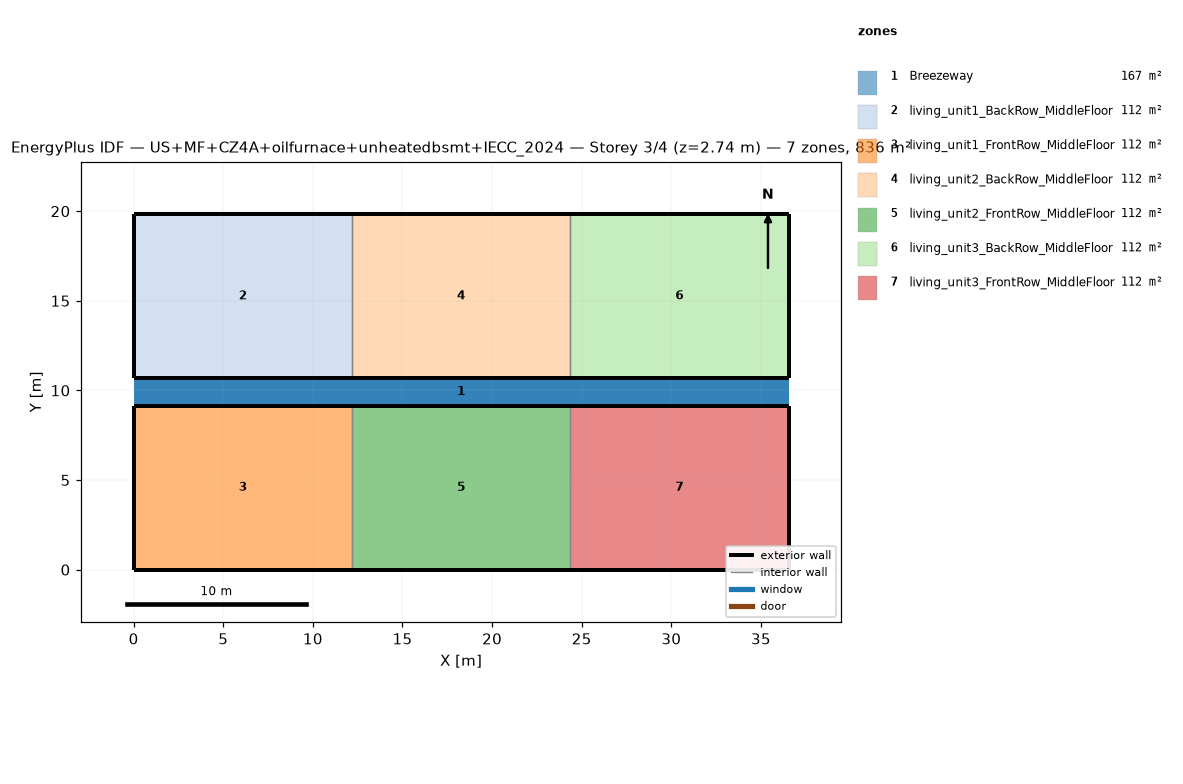
=== STOREY PLAN SPEC (per zone: floor XY polygon, exterior-wall plan segments, windows/doors) ===
zone 1: Breezeway  (167.0 m²)
  floor: (36.54, 9.16) (0.00, 9.16) (0.00, 10.68) (36.54, 10.68)
  floor: (36.54, 9.16) (0.00, 9.16) (0.00, 10.68) (36.54, 10.68)
  floor: (36.54, 9.16) (0.00, 9.16) (0.00, 10.68) (36.54, 10.68)
zone 2: living_unit1_BackRow_MiddleFloor  (111.5 m²)
  floor: (12.18, 10.68) (0.00, 10.68) (0.00, 19.84) (12.18, 19.84)
  exterior wall: (0.00, 10.68) – (12.18, 10.68)  [12.2 m]
  exterior wall: (12.18, 19.84) – (0.00, 19.84)  [12.2 m]
  exterior wall: (0.00, 19.84) – (0.00, 10.68)  [9.2 m]
  interior walls: 1
zone 3: living_unit1_FrontRow_MiddleFloor  (111.5 m²)
  floor: (12.18, 0.00) (0.00, 0.00) (0.00, 9.16) (12.18, 9.16)
  exterior wall: (0.00, 0.00) – (12.18, 0.00)  [12.2 m]
  exterior wall: (12.18, 9.16) – (0.00, 9.16)  [12.2 m]
  exterior wall: (0.00, 9.16) – (0.00, 0.00)  [9.2 m]
  interior walls: 1
zone 4: living_unit2_BackRow_MiddleFloor  (111.5 m²)
  floor: (24.36, 10.68) (12.18, 10.68) (12.18, 19.84) (24.36, 19.84)
  exterior wall: (12.18, 10.68) – (24.36, 10.68)  [12.2 m]
  exterior wall: (24.36, 19.84) – (12.18, 19.84)  [12.2 m]
  interior walls: 2
zone 5: living_unit2_FrontRow_MiddleFloor  (111.5 m²)
  floor: (24.36, 0.00) (12.18, 0.00) (12.18, 9.16) (24.36, 9.16)
  exterior wall: (12.18, 0.00) – (24.36, 0.00)  [12.2 m]
  exterior wall: (24.36, 9.16) – (12.18, 9.16)  [12.2 m]
  interior walls: 2
zone 6: living_unit3_BackRow_MiddleFloor  (111.5 m²)
  floor: (36.54, 10.68) (24.36, 10.68) (24.36, 19.84) (36.54, 19.84)
  exterior wall: (24.36, 10.68) – (36.54, 10.68)  [12.2 m]
  exterior wall: (36.54, 10.68) – (36.54, 19.84)  [9.2 m]
  exterior wall: (36.54, 19.84) – (24.36, 19.84)  [12.2 m]
  interior walls: 1
zone 7: living_unit3_FrontRow_MiddleFloor  (111.5 m²)
  floor: (36.54, 0.00) (24.36, 0.00) (24.36, 9.16) (36.54, 9.16)
  exterior wall: (24.36, 0.00) – (36.54, 0.00)  [12.2 m]
  exterior wall: (36.54, 0.00) – (36.54, 9.16)  [9.2 m]
  exterior wall: (36.54, 9.16) – (24.36, 9.16)  [12.2 m]
  interior walls: 1

=== DERIVED (storey summary) ===
Building: US+MF+CZ4A+oilfurnace+unheatedbsmt+IECC_2024
Storey: 3 of 4  (floor level z = 2.74 m)
Storey gross floor area: 836.2 m²
Zones on this storey: 7
  - Breezeway: floor 167.0 m²
  - living_unit1_BackRow_MiddleFloor: floor 111.5 m²; exterior wall 33.5 m (86.9 m²); WWR 0.0%
  - living_unit1_FrontRow_MiddleFloor: floor 111.5 m²; exterior wall 33.5 m (86.9 m²); WWR 0.0%
  - living_unit2_BackRow_MiddleFloor: floor 111.5 m²; exterior wall 24.4 m (63.1 m²); WWR 0.0%
  - living_unit2_FrontRow_MiddleFloor: floor 111.5 m²; exterior wall 24.4 m (63.1 m²); WWR 0.0%
  - living_unit3_BackRow_MiddleFloor: floor 111.5 m²; exterior wall 33.5 m (86.9 m²); WWR 0.0%
  - living_unit3_FrontRow_MiddleFloor: floor 111.5 m²; exterior wall 33.5 m (86.9 m²); WWR 0.0%
Zone adjacency (shared interzone walls):
  - living_unit1_BackRow_MiddleFloor ↔ living_unit2_BackRow_MiddleFloor
  - living_unit1_FrontRow_MiddleFloor ↔ living_unit2_FrontRow_MiddleFloor
  - living_unit2_BackRow_MiddleFloor ↔ living_unit3_BackRow_MiddleFloor
  - living_unit2_FrontRow_MiddleFloor ↔ living_unit3_FrontRow_MiddleFloor